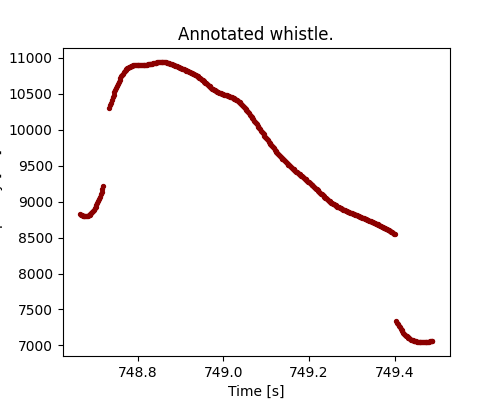

Data behind this chart, as committed beside it:
time, frequency
748.7, 8830
748.7, 8819
748.7, 8810
748.7, 8803
748.7, 8798
748.7, 8795
748.7, 8793
748.7, 8794
748.7, 8796
748.7, 8801
748.7, 8807
748.7, 8816
748.7, 8826
748.7, 8838
748.7, 8852
748.7, 8868
748.7, 8886
748.7, 8906
748.7, 8928
748.7, 8952
748.7, 8978
748.7, 9006
748.7, 9035
748.7, 9067
748.7, 9101
748.7, 9136
748.7, 9174
748.7, 9213
748.7, 10298
748.7, 10337
748.7, 10375
748.7, 10412
748.7, 10449
748.7, 10483
748.7, 10517
748.7, 10550
748.8, 10582
748.8, 10612
748.8, 10641
748.8, 10668
748.8, 10694
748.8, 10718
748.8, 10741
748.8, 10762
748.8, 10781
748.8, 10798
748.8, 10814
748.8, 10828
748.8, 10840
748.8, 10851
748.8, 10861
748.8, 10869
748.8, 10876
748.8, 10882
748.8, 10886
748.8, 10890
748.8, 10893
748.8, 10895
748.8, 10897
748.8, 10898
... 345 more rows
